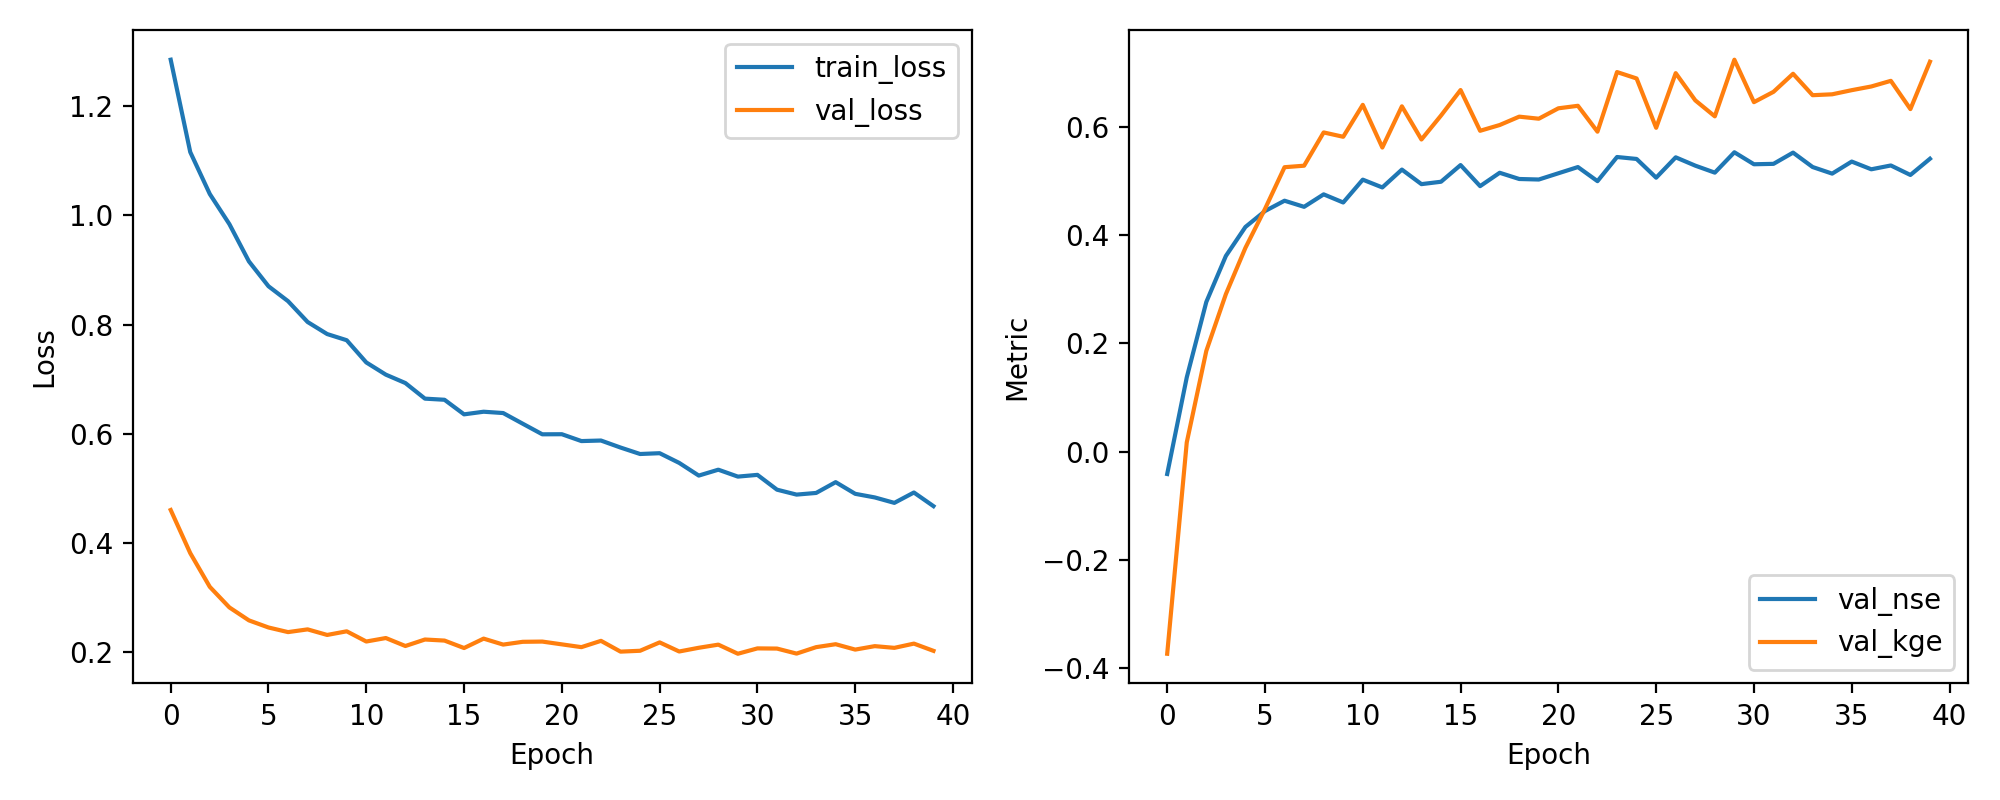

Source data for this figure (header and first rows):
epoch, train_loss, val_loss, val_nse, val_kge
1, 1.285, 0.4606, -0.04136, -0.3736
2, 1.116, 0.3816, 0.1372, 0.01701
3, 1.039, 0.32, 0.2767, 0.1862
4, 0.9838, 0.2823, 0.3617, 0.2911
5, 0.9155, 0.2586, 0.4153, 0.3767
6, 0.87, 0.2456, 0.4447, 0.4486
7, 0.8427, 0.2372, 0.4638, 0.5258
8, 0.8046, 0.2422, 0.4525, 0.5286
9, 0.7826, 0.232, 0.4756, 0.59
10, 0.7713, 0.2386, 0.4605, 0.582
11, 0.7306, 0.2199, 0.5028, 0.641
12, 0.7083, 0.2263, 0.4883, 0.5621
13, 0.6929, 0.2117, 0.5213, 0.6383
14, 0.6644, 0.2236, 0.4945, 0.577
15, 0.6623, 0.2217, 0.4989, 0.6213
16, 0.6356, 0.208, 0.5297, 0.6684
17, 0.6404, 0.2252, 0.4908, 0.5931
18, 0.638, 0.2143, 0.5155, 0.6037
19, 0.6185, 0.2194, 0.504, 0.6192
20, 0.5991, 0.2198, 0.503, 0.6154
21, 0.5993, 0.2147, 0.5145, 0.6346
22, 0.5867, 0.2096, 0.526, 0.6393
23, 0.5877, 0.2212, 0.5, 0.5914
24, 0.5749, 0.2014, 0.5446, 0.7016
25, 0.5631, 0.203, 0.541, 0.6898
26, 0.5645, 0.2183, 0.5064, 0.5986
27, 0.5468, 0.2017, 0.544, 0.6996
28, 0.5236, 0.2085, 0.5287, 0.6494
29, 0.5344, 0.2142, 0.5157, 0.6198
30, 0.5217, 0.1976, 0.5533, 0.7245
31, 0.5249, 0.2074, 0.5312, 0.646
32, 0.4978, 0.207, 0.532, 0.6651
33, 0.4888, 0.1978, 0.5527, 0.6985
34, 0.4918, 0.2096, 0.5261, 0.6589
35, 0.5116, 0.215, 0.5139, 0.6605
36, 0.4902, 0.2052, 0.5362, 0.6682
37, 0.4836, 0.2115, 0.5219, 0.675
38, 0.4736, 0.2083, 0.529, 0.6854
39, 0.4926, 0.2161, 0.5114, 0.6332
40, 0.4677, 0.2029, 0.5414, 0.7208
